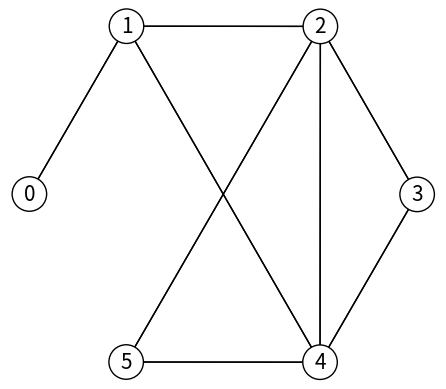
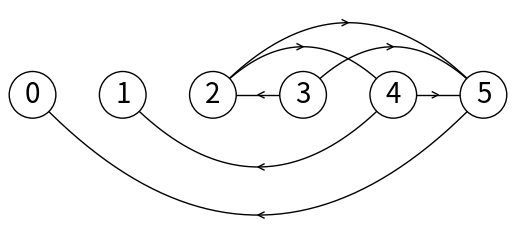
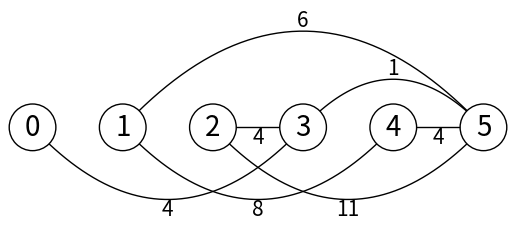
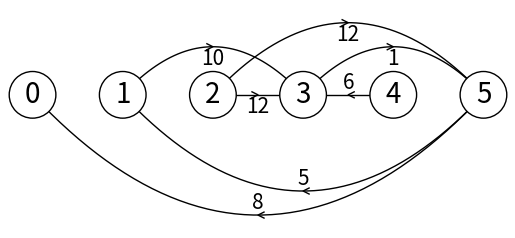

Recreate these plots in Python, in order.
# Code to generate and display random graphs
# using an adjacency matrix representation
# Programmed by Olac Fuentes
# Last modified July 16, 2019
import random
import numpy as np
import matplotlib.pyplot as plt
import math
from scipy.interpolate import interp1d


def random_graph(vertices, edges, duplicate=True):
    # Generates random graph with given number of vertices and edges
    # If duplicate is true, each edge is included twice in the list
    # that is, for edge (u,v), u is in G[v] and v is in G[u]
    G = [[] for i in range(vertices)]
    n = 0
    while n < edges:
        s = random.randint(0, vertices - 1)
        d = random.randint(0, vertices - 1)
        if s < d and d not in G[s]:
            G[s].append(d)
            if duplicate:
                G[d].append(s)
            n += 1
    for i in range(len(G)):
        G[i].sort()
    return G


def random_graph_dir(vertices, edges):
    # Generates random graph with given number of vertices and edges
    G = [[] for i in range(vertices)]
    n = 0
    while n < edges:
        s = random.randint(0, vertices - 1)
        d = random.randint(0, vertices - 1)
        if s != d and d not in G[s] and s not in G[d]:
            G[s].append(d)
            n += 1
    for i in range(len(G)):
        G[i].sort()
    return G


def random_graph_dir_weighted(vertices, edges):
    # Generates random graph with given number of vertices and edges
    G = [[] for i in range(vertices)]
    Guw = [[] for i in range(vertices)]
    n = 0
    while n < edges:
        s = random.randint(0, vertices - 1)
        d = random.randint(0, vertices - 1)
        if s != d and d not in Guw[s] and s not in Guw[d]:
            w = random.randint(1, 2 * vertices)
            Guw[s].append(d)
            G[s].append([d, w])
            n += 1
    return G


def random_graph_weighted(vertices, edges):
    # Generates random graph with given number of vertices and edges
    G = [[] for i in range(vertices)]
    Guw = [[] for i in range(vertices)]
    n = 0
    while n < edges:
        s = random.randint(0, vertices - 1)
        d = random.randint(0, vertices - 1)
        if s != d and d not in Guw[s] and s not in Guw[d]:
            w = random.randint(1, 2 * vertices)
            Guw[s].append(d)
            G[s].append([d, w])
            G[d].append([s, w])
            n += 1
    return G


def draw_graph(G):
    fig, ax = plt.subplots()
    n = len(G)
    r = 30
    coords = []
    for i in range(n):
        theta = 2 * math.pi * i / n + .001  # Add small constant to avoid drawing horizontal lines, which matplotlib doesn't do very well
        coords.append([-r * np.cos(theta), r * np.sin(theta)])
    for i in range(n):
        for dest in G[i]:
            ax.plot([coords[i][0], coords[dest][0]], [coords[i][1], coords[dest][1]],
                    linewidth=1, color='k')
    for i in range(n):
        ax.plot([coords[i][0], coords[i][0]], [coords[i][1], coords[i][1]], linewidth=1, color='k')
        ax.text(coords[i][0], coords[i][1], str(i), size=15, ha="center", va="center",
                bbox=dict(facecolor='w', boxstyle="circle"))
    ax.set_aspect(1.0)
    ax.axis('off')


def draw_directed_graph(G):
    # Draws directed graph represented as an adjacency list
    scale = 30
    fig, ax = plt.subplots()
    for i in range(len(G)):
        for d in G[i]:
            x = np.linspace(i * scale, d * scale)
            x0 = np.linspace(i * scale, d * scale, num=5)
            diff = np.abs(d - i)
            if diff == 1:
                y0 = [0, 0, 0, 0, 0]
            else:
                y0 = [0, -6 * diff, -8 * diff, -6 * diff, 0]
            f = interp1d(x0, y0, kind='cubic')
            y = f(x)
            s = np.sign(i - d)
            ax.plot(x, s * y, linewidth=1, color='k')
            xd = [x0[2] + 2 * s, x0[2], x0[2] + 2 * s]
            yd = [y0[2] - 1, y0[2], y0[2] + 1]
            yd = [y * s for y in yd]
            ax.plot(xd, yd, linewidth=1, color='k')
        ax.plot([i * scale, i * scale], [0, 0], linewidth=1, color='k')
        ax.text(i * scale, 0, str(i), size=20, ha="center", va="center",
                bbox=dict(facecolor='w', boxstyle="circle"))
    ax.axis('off')
    ax.set_aspect(1.0)


def draw_directed_weighted_graph(G):
    scale = 30
    fig, ax = plt.subplots()
    for i in range(len(G)):
        for edge in G[i]:
            d = edge[0]
            w = edge[1]
            x = np.linspace(i * scale, d * scale)
            x0 = np.linspace(i * scale, d * scale, num=5)
            diff = np.abs(d - i)
            if diff == 1:
                y0 = [0, 0, 0, 0, 0]
            else:
                y0 = [0, -6 * diff, -8 * diff, -6 * diff, 0]
            f = interp1d(x0, y0, kind='cubic')
            y = f(x)
            s = np.sign(i - d)
            ax.plot(x, s * y, linewidth=1, color='k')
            xd = [x0[2] + 2 * s, x0[2], x0[2] + 2 * s]
            yd = [y0[2] - 1, y0[2], y0[2] + 1]
            yd = [y * s for y in yd]
            ax.plot(xd, yd, linewidth=1, color='k')
            ax.text(xd[2] - s * 2, yd[2] + 3 * s, str(w), size=15, ha="center", va="center")
    for i in range(len(G)):
        ax.plot([i * scale, i * scale], [0, 0], linewidth=1, color='k')
        ax.text(i * scale, 0, str(i), size=20, ha="center", va="center",
                bbox=dict(facecolor='w', boxstyle="circle"))
    ax.axis('off')
    ax.set_aspect(1.0)


def draw_weighted_graph(G):
    scale = 30
    fig, ax = plt.subplots()
    for i in range(len(G)):
        for edge in G[i]:
            d = edge[0]
            if i < d:
                w = edge[1]
                x = np.linspace(i * scale, d * scale)
                x0 = np.linspace(i * scale, d * scale, num=5)
                diff = np.abs(d - i)
                if diff == 1:
                    y0 = [0, 0, 0, 0, 0]
                else:
                    y0 = [0, -6 * diff, -8 * diff, -6 * diff, 0]
                f = interp1d(x0, y0, kind='cubic')
                y = f(x)
                s = 2 * (diff % 2) - 1
                ax.plot(x, s * y, linewidth=1, color='k')
                xd = [x0[2] + 2 * s, x0[2], x0[2] + 2 * s]
                yd = [y0[2] - 1, y0[2], y0[2] + 1]
                yd = [y * s for y in yd]
                # ax.plot(xd,yd,linewidth=1,color='k')
                ax.text(xd[2] - s * 2, yd[2] - 4.5 * s, str(w), size=15, ha="center", va="center")
        ax.plot([i * scale, i * scale], [0, 0], linewidth=1, color='k')
        ax.text(i * scale, 0, str(i), size=20, ha="center", va="center",
                bbox=dict(facecolor='w', boxstyle="circle"))
    ax.axis('off')
    ax.set_aspect(1.0)


def graph_from_file(filename):
    infile = open(filename, "r")
    G = []
    for line in infile:
        a = line.split()
        if len(a) > 1:
            s = int(a[0])
            d = int(a[1])
            if s >= len(G) or d >= len(G):
                for i in range(len(G), max([s, d]) + 1):
                    G.append([])
            G[s].append(d)
            G[d].append(s)
    infile.close()
    return G


if __name__ == "__main__":
    plt.close("all")
    G0 = random_graph(6, 8)
    draw_graph(G0)
    print('Unweighted undirected graph')
    print(G0)

    G1 = random_graph_dir(6, 7)
    draw_directed_graph(G1)
    print('Unweighted directed graph')
    print(G1)

    G2 = random_graph_weighted(6, 7)
    draw_weighted_graph(G2)
    print('Weighted undirected graph')
    print(G2)

    G3 = random_graph_dir_weighted(6, 7)
    draw_directed_weighted_graph(G3)
    print('Weighted directed graph')
    print(G3)
